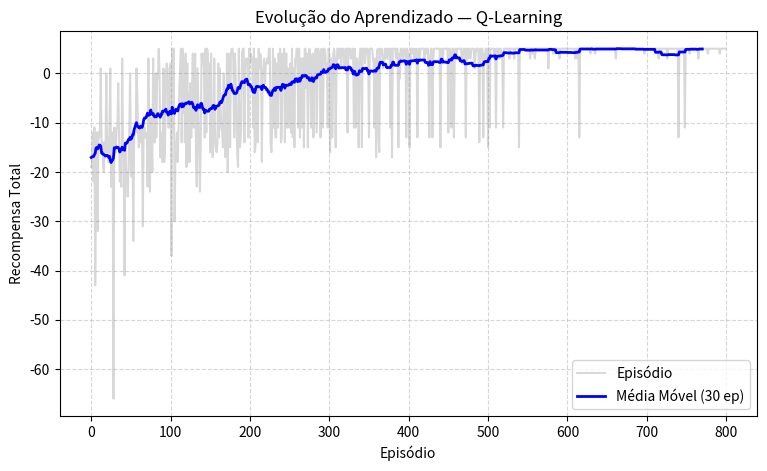
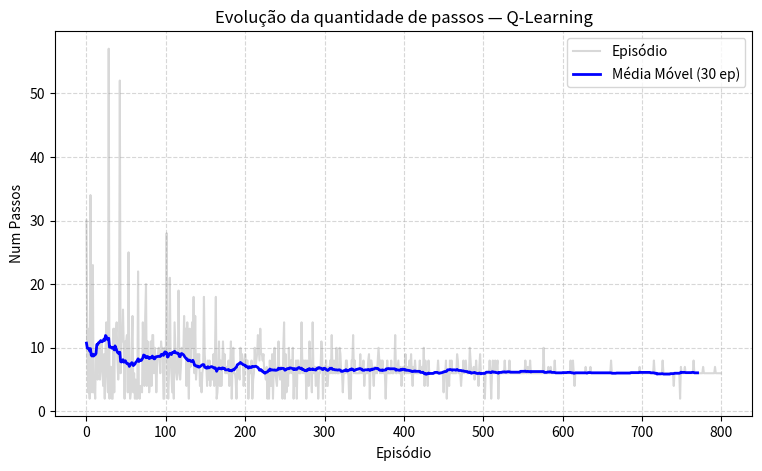
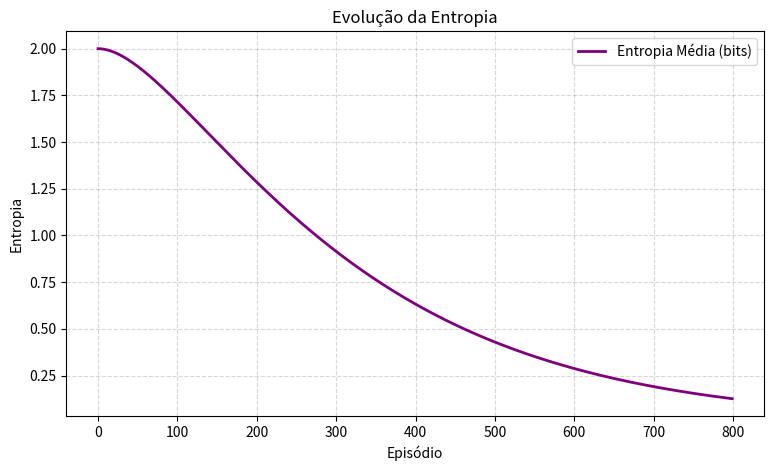

Here is the Python script that generated these plots, in order:
from typing import Tuple, List
import matplotlib.pyplot as plt
import numpy as np
import math
# scikit learn não tem algoritmos por reforço. As libs que podem ser usadas são
# Gymnasium / OpenAI Gym para jogos ou PyTorch / TensorFlow quando tem muitas colunas e exige redes neurais

# programa: a IA precisa aprender a navegar por um espaço 4x4 com alguns buracos

# cria nosso ambiente (mapa), ações possíveis e altera esse ambiente
# o ambiente é o proprio objeto (não tem um atributo mapa). goal, my_pos, size e holes compõem o ambiente
# actions é a lista de ações possíveis
# o método step altera o ambiente (nos move no mapa - altera my_pos, que faz parte do ambiente)
class GridWorld:
	size: int
	my_pos: Tuple[int, int]
	goal: Tuple[int, int]
	holes: List[Tuple[int, int]]
	actions: List[int]
  
	def __init__(self, size=4):
		self.size = size
		self.my_pos = (0, 0) # Estado Inicial (canto superior esquerdo)
		self.goal = (3, 3)  # Objetivo (canto inferior direito)
		self.holes = [(1, 1), (2, 2)]  # Obstáculos / Buracos
		self.actions = [0, 1, 2, 3]  # 0: Cima, 1: Baixo, 2: Esquerda, 3: Direita

	def reset(self):
		self.my_pos = (0, 0)
		return self._pos_to_index(self.my_pos)

	# pega o indice da posição no mapa
	def _pos_to_index(self, pos):
		return pos[0] * self.size + pos[1]

	# retorna se chegou ao ponto final e a recompensa (recompensa imediata)
	def step(self, action):
		row, col = self.my_pos

		if action == 0: # Cima
			row = max(0, row - 1)
		elif action == 1: # Baixo
			row = min(self.size - 1, row + 1)
		elif action == 2: # Esquerda
			col = max(0, col - 1)
		elif action == 3: # Direita
			col = min(self.size - 1, col + 1)

		self.my_pos = (row, col)
		next_state_idx = self._pos_to_index(self.my_pos)

		# Verificação de estados terminais e recompensas
		if self.my_pos == self.goal:
			return (next_state_idx, 10.0, True)  # Recompensa por atingir o objetivo = 10
		elif self.my_pos in self.holes:
			return (next_state_idx, -10.0, True) # Penalidade por cair no buraco = -10
		else:
			# Penalidade de movimento = -1 (busca menor caminho então pune a cada passa para depois ficar com o modelo que dá menos passos)
			# como nao sabemos a direção do objetivo, todas as casa tem a mesma penalidade
			return (next_state_idx, -1.0, False)


def calcular_entropia_politica(Q_table: np.ndarray, epsilon: float, n_actions: int) -> float:
	# calcula a entropia média de Shannon (em bits, usando log2) sobre todos os estados
	# leva em consideração o cálculo de decisão entre exploração e explotação

	num_states = Q_table.shape[0]
	entropias_estados = []

	for s in range(num_states):
		# identifica a melhor ação para o estado s
		best_action = np.argmax(Q_table[s])
		# constrói a distribuição de probabilidade da função de exploração/explotação para as ações no estado s
		# array de probabilidade de cada ação. Probabilidade uniforme, mas a soma não dá 1, pois a soma é a probabilidade de tomar uma ação de explotação
		# O restante da probabilidade é de fazer uma ação aleatória (exploração)
		probs = np.full(n_actions, epsilon / n_actions)
		probs[best_action] += (1.0 - epsilon)

		# Fórmula da Entropia de Shannon: H(s) = - sum(prob * log2(prob))
		# Ignoramos probabilidades de valor zero para evitar erro de log(0)
		# soma todas as probabilidades de acordo com a equação
		entropia_s = -sum(prob * math.log2(prob) for prob in probs if prob > 0)
		entropias_estados.append(entropia_s)

	# Retorna a entropia média do ambiente
	return float(np.mean(entropias_estados))

env = GridWorld(size=4)
n_states = env.size * env.size
n_actions = len(env.actions)

# Inicialização da Tabela Q com zeros (Dimensões: 16 x 4)
# cada linha é um estado (16 pois são o numero de lugares q pode estar) e as colunas são as ações q pode fazer
Q_table = np.zeros((n_states, n_actions))

# Hiperparâmetros
alpha = 0.1  # Taxa de Aprendizado
gamma = 0.99  # Fator de Desconto
epsilon = 1.0  # Taxa de Exploração inicial (100% aleatório)
epsilon_decay = 0.995  # Decaimento do epsilon a cada episódio
min_epsilon = 0.01  # Mínimo de exploração mantido
episodios = 800  # numero de vezes que vamos repetir a simulação

# treinamento do modelo
episodios_a_imprimir = [0, 100, 700]
recompensas_por_episodio = []
passos_por_episodio = []
entropia_por_episodio = []
np.random.seed(42)
for episodio in range(episodios):
	state = env.reset() # como é uma simulação nova, iniciamos do 0
	done = False
	max_passos = 10_000
	passos = 0
	recompensa_total = 0

	# Calcula e registra a entropia média da política antes de iniciar as ações do episódio
	entropia_atual = calcular_entropia_politica(Q_table, epsilon, n_actions)
	entropia_por_episodio.append(entropia_atual)

	if(episodio in episodios_a_imprimir): print(f'\n\n===================== EPISODIO {episodio} =====================')

	while not done and passos < max_passos:
		# Algoritmo de escolha entre Exploração e Explotação: Epsilon-Greedy (versão mais simples do minimax)
		# epsilon começa em 100% aleatorio e vai reduzindo epsilon a cada nova simulação (mas sem nunca chegar a 0 pra ter sempre uma pitada de aleatorio). 
		# Como o conhecimento se acumula entre as simulações a gente começa a proxima simulção melhor que na anterior.
		# sorteamos um numero aleatorio. Se ele for menor que o epsilon atual fazemos um movimento aleatorio, senão fazemos o melhor movimento possivel pra essa posição (linha)
		# como epilon começa no 100% no inicio é tudo aleatorio e no final é quase tudo deterministico.
		if np.random.rand() < epsilon:
			action = np.random.choice(n_actions)  # Exploração (Aleatório)
		else:
			action = np.argmax(Q_table[state])  # Explotação (Melhor ação Q). Pega a melhor ação para a linha (estado/posição)

		# Executa ação no ambiente
		prev_state = state
		state, reward, done = env.step(action)
		recompensa_total += reward

		# Função de custo: atualiza a tabela Q a partir da equação de Bellman para Q-Learning
		best_next_action = np.argmax(Q_table[state])
		td_target = reward + gamma * Q_table[state, best_next_action]
		td_error = td_target - Q_table[prev_state, action]
		Q_table[prev_state, action] += alpha * td_error

		# imprime cada passo dado para ajudar a visualização
		# mostra que nos episodios finais dura bem menos passos e vai bem mais direto ao ponto
		if(episodio in episodios_a_imprimir):
			print(f'Passo {passos}')
			matriz = '.'*env.size*env.size
			matriz = matriz[:state] + 'X' + matriz[state+1:]
			for i in range(env.size):
				print(matriz[i*4:i*4+4])
			print('')

		passos += 1

	# acabei 1 simulação (cheguei ao ponto ou estourei o limite)
	# Atualização do Epsilon
	epsilon = max(min_epsilon, epsilon * epsilon_decay)
	recompensas_por_episodio.append(recompensa_total)
	passos_por_episodio.append(passos)

# =====================================================================
# EXIBIÇÃO DA POLÍTICA APRENDIDA
simbolos_acoes = ['↑', '↓', '←', '→']
politica_aprendida = np.array([simbolos_acoes[np.argmax(Q_table[s])] for s in range(n_states)]).reshape(4, 4)
print('--- POLÍTICA OTIMIZADA APRENDIDA (EIXO 4x4) ---')
print(politica_aprendida)
print(f'Maior Recompensa: {max(recompensas_por_episodio)} no Episodio: {np.argmax(recompensas_por_episodio)}. Num passos: {passos_por_episodio[np.argmax(recompensas_por_episodio)]}')


# VISUALIZAÇÃO: CURVA DE APRENDIZADO
# Tira a média móvel de 30 episódios para mostrar uma curva mais suave com a tendência
media_movel = np.convolve(recompensas_por_episodio, np.ones(30) / 30, mode='valid')
plt.figure(figsize=(9, 5))
plt.plot(recompensas_por_episodio, alpha=0.3, color='gray', label='Episódio')
plt.plot(media_movel, color='blue', linewidth=2, label='Média Móvel (30 ep)')
plt.title('Evolução do Aprendizado — Q-Learning')
plt.xlabel('Episódio')
plt.ylabel('Recompensa Total')
plt.legend()
plt.grid(True, linestyle='--', alpha=0.5)
plt.show()
# repare que a maioria das barras são negativas, significando que o valor 10 pra alcançar o ponto final foi pouco. Melhor aumentar
# sinal que deu andou muito em circulo tbm
# teve muita mudança brusca tbm, indicando que o modelo demora a convergir, aprende devagar e ainda desaprende de uma simulação pra outra
# porém a média móvel mostra que apesar da variância a tendência sempre foi positiva e convergiu. Podemos ver isso tbm que os picos e vales foram diminuindo com o passar do tempo
# aumentar as recompensas deixou ainda maior a variância, pois a faixa de valores é expandida

# VISUALIZAÇÃO: Número de Passos em cada episódio
# Tira a média móvel de 30 episódios para mostrar uma curva mais suave com a tendência
media_movel = np.convolve(passos_por_episodio, np.ones(30) / 30, mode='valid')
plt.figure(figsize=(9, 5))
plt.plot(passos_por_episodio, alpha=0.3, color='gray', label='Episódio')
plt.plot(media_movel, color='blue', linewidth=2, label='Média Móvel (30 ep)')
plt.title('Evolução da quantidade de passos — Q-Learning')
plt.xlabel('Episódio')
plt.ylabel('Num Passos')
plt.legend()
plt.grid(True, linestyle='--', alpha=0.5)
plt.show()
# repare que a maioria das barras são negativas, significando que o valor 10 pra alcançar o ponto final foi pouco. Melhor aumentar
# sinal que deu andou muito em circulo tbm
# teve muita mudança brusca tbm, indicando que o modelo demora a convergir, aprende devagar e ainda desaprende de uma simulação pra outra
# porém a média móvel mostra que apesar da variância a tendência sempre foi positiva e convergiu. Podemos ver isso tbm que os picos e vales foram diminuindo com o passar do tempo

# VISUALIZAÇÃO: CURVA DE ENTROPIA
plt.figure(figsize=(9, 5))
plt.plot(entropia_por_episodio, color='purple', linewidth=2, label='Entropia Média (bits)')
plt.title('Evolução da Entropia')
plt.xlabel('Episódio')
plt.ylabel('Entropia')
plt.legend()
plt.grid(True, linestyle='--', alpha=0.5)
plt.show()
